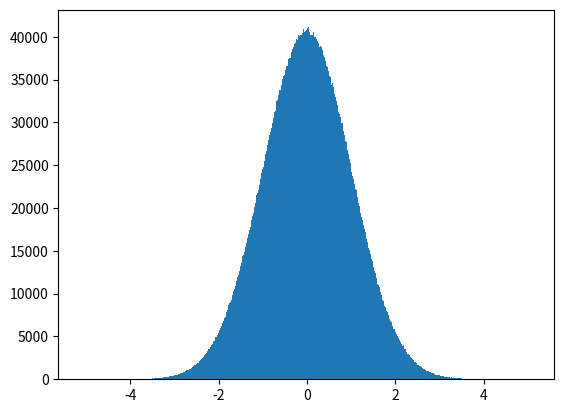

This chart was generated by the following Python code: (Note: this script raises an exception after producing the figure.)
import numpy as np

lst = [1,2,3,4]

print(type(lst))

arr = np.array(lst)

print(type(arr))

arr = np.array(lst, ndmin = 2)

print(arr)

arr = np.arange(1,10,2)

arr = np.array([[1,2,3],[4,5,6],[7,8,9]])

arr

arr = np.array([[1,2,3],[4,5,6],[7,8,9],[1,2,3]])

print('Total : ', arr.size)
print('Rows  : ', np.size(arr,0))
print('Cols  : ', np.size(arr,1))

arr

arr = np.array([[1,2,3],[4,5,6],[7,8,9],[1,2,3]])

print((np.size(arr,0),np.size(arr,1)))

print(arr.shape)

arr1 = np.array([1,2,3,1,2,3])
arr2 = np.array([1.2,3.1,2.3])


print(arr1.dtype)
print(arr2.dtype)

arr1 = np.array([1,2,3,1,2,3])
arr2 = np.array([[1,2,3],[1,2,3]])

print(arr1.ndim)
print(arr2.ndim)

arr3 = np.array(arr1, ndmin = 3)
print(arr3.ndim)

arr = np.zeros(shape = (3,5), dtype = int)

print(arr)

arr = np.ones(shape = (3,5), dtype = int)

print(arr)

np.eye(4, dtype = int)

np.empty(shape = (5,5))

np.random.rand(3,4)

np.random.randint(low = 1, high = 10, size = 10)

import matplotlib.pyplot as plt

%matplotlib inline

plt.hist(np.random.randn(10000000), bins = 1000);

arr = np.random.randint(1,15,(3,4))

print(arr.shape)
arr = arr.reshape(4,3)
print(arr.shape)
arr=arr.reshape(6,2)
print(arr.shape)

np.linspace(1,10,5,retstep=True)

arr = np.random.randint(1,15,(3,4))

print(arr.shape)
print(arr)
print('-'*20)
arr = arr.flatten()
print(arr.shape)
print(arr)

print(np.logspace(2,4,10))
print('-'*20)
print(np.logspace(2,4,10, base = 2))

arr1 = np.random.randint(1,15,10)

arr2 = arr1

print(arr1, id(arr1))
print(arr2, id(arr2))

print('-'*50)

arr1 = np.random.randint(1,15,10)
arr2 = np.copy(arr1)

print(arr1, id(arr1))
print(arr2, id(arr2))

arr = np.random.randint(1,30,(3,5))

print('-'*20)
print(arr)
print('-'*20)

print('MAX : ', arr.max())
print('MIN : ', arr.min())
print('SUM : ', arr.sum())

arr = np.random.randint(1,30,(3,5))

print('-'*20)
print(arr)
print('-'*20)

print('MAX : ', arr.max(axis = 0))
print('MIN : ', arr.min(axis = 0))
print('SUM : ', arr.sum(axis = 0))

print('MAX : ', arr.max(axis = 1))
print('MIN : ', arr.min(axis = 1))
print('SUM : ', arr.sum(axis = 1))

np.random.seed(3)

arr = np.random.randint(1,10,(3,5))

arr

np.random.seed(3)
arr = np.random.randint(1,10,(3,5))


print('-'*15)
print(arr)
print('-'*15)
print(np.sort(arr, axis = 1))
print('-'*15)
print(np.sort(arr, axis = 0))
print('-'*15)

arr = np.reshape(np.sort(arr.flatten()), arr.shape)
print(arr)
print('-'*15)

print(np.sort(arr, axis = 0, kind = 'mergesort'))

np.random.seed(3)

arr = np.random.randint(1,10,(3,5))

print('-' * 15)
print(arr)
print('-' * 15)
print(arr + 1)
print('-' * 15)

print('-' * 15)
print(arr)
print('-' * 15)
print(arr - 1)
print('-' * 15)

print('-' * 15)
print(arr)
print('-' * 15)
print(arr * 2)
print('-' * 15)

print('-' * 15)
print(arr)
print('-' * 15)
print(arr / 2)
print('-' * 15)

np.random.seed(3)

arr1 = np.random.randint(1,10,(2,2))
arr2 = np.random.randint(1,10,(2,2))

print(arr1.dot(arr2))
print('-'*12)
print(arr1@arr2)

print(arr)
print('-'*15)
print(arr ** 2)

np.random.seed(3)

arr = np.random.randint(1,10,10)
print(arr)

arr = np.sort(arr)
print(arr)

print(np.percentile(arr, 50))

arr = np.random.randint(1,10,10)

print(arr)
print(arr.mean())
print(arr.var())
print(arr.std())

arr = np.arange(1,10)

print(arr)
print(arr < 5)
print(arr[arr < 5])

arr2 = arr[arr < 5] 
print(arr2)

arr[arr > 5] = 10

arr

arr = np.random.randint(1,20,(3,5))

print(arr)
print('-'*20)
print(arr.T)

arr = np.random.randint(1,100,10)
arr

print(arr)

print(np.where(arr%2==0, 'even','odd'))
print(np.where(arr%2!=0, 'odd','even'))

arr1 = np.where(arr%2==0, 'even',arr)
arr1 = np.where(arr%2!=0, 'odd',arr1)

print(arr1)

arr1 = np.random.randint(1,10,(2,4,3))
arr2 = np.random.randint(1,10,(2,4,3))

print(arr1)
print('-'*15)
print(arr2)

print('-'*30)
print(np.concatenate((arr1,arr2), axis = 0))
print('-'*30)
print(np.concatenate((arr1,arr2), axis = 1))

arr1 = np.random.randint(1,10,(2,4))
arr2 = np.random.randint(1,10,(2,4))

print(arr1)
print('-'*15)
print(arr2)
print('-'*15)

print(np.hstack((arr1,arr2)))

print(arr1)
print('-'*15)
print(arr2)
print('-'*15)

print(np.vstack((arr1,arr2)))

arr = np.random.randint(1,10,(4,4))

print(arr)

np.vsplit(arr, 2)

np.hsplit(arr, 2)

from matplotlib.image import imread

img = imread('sachin1.png')

img.shape